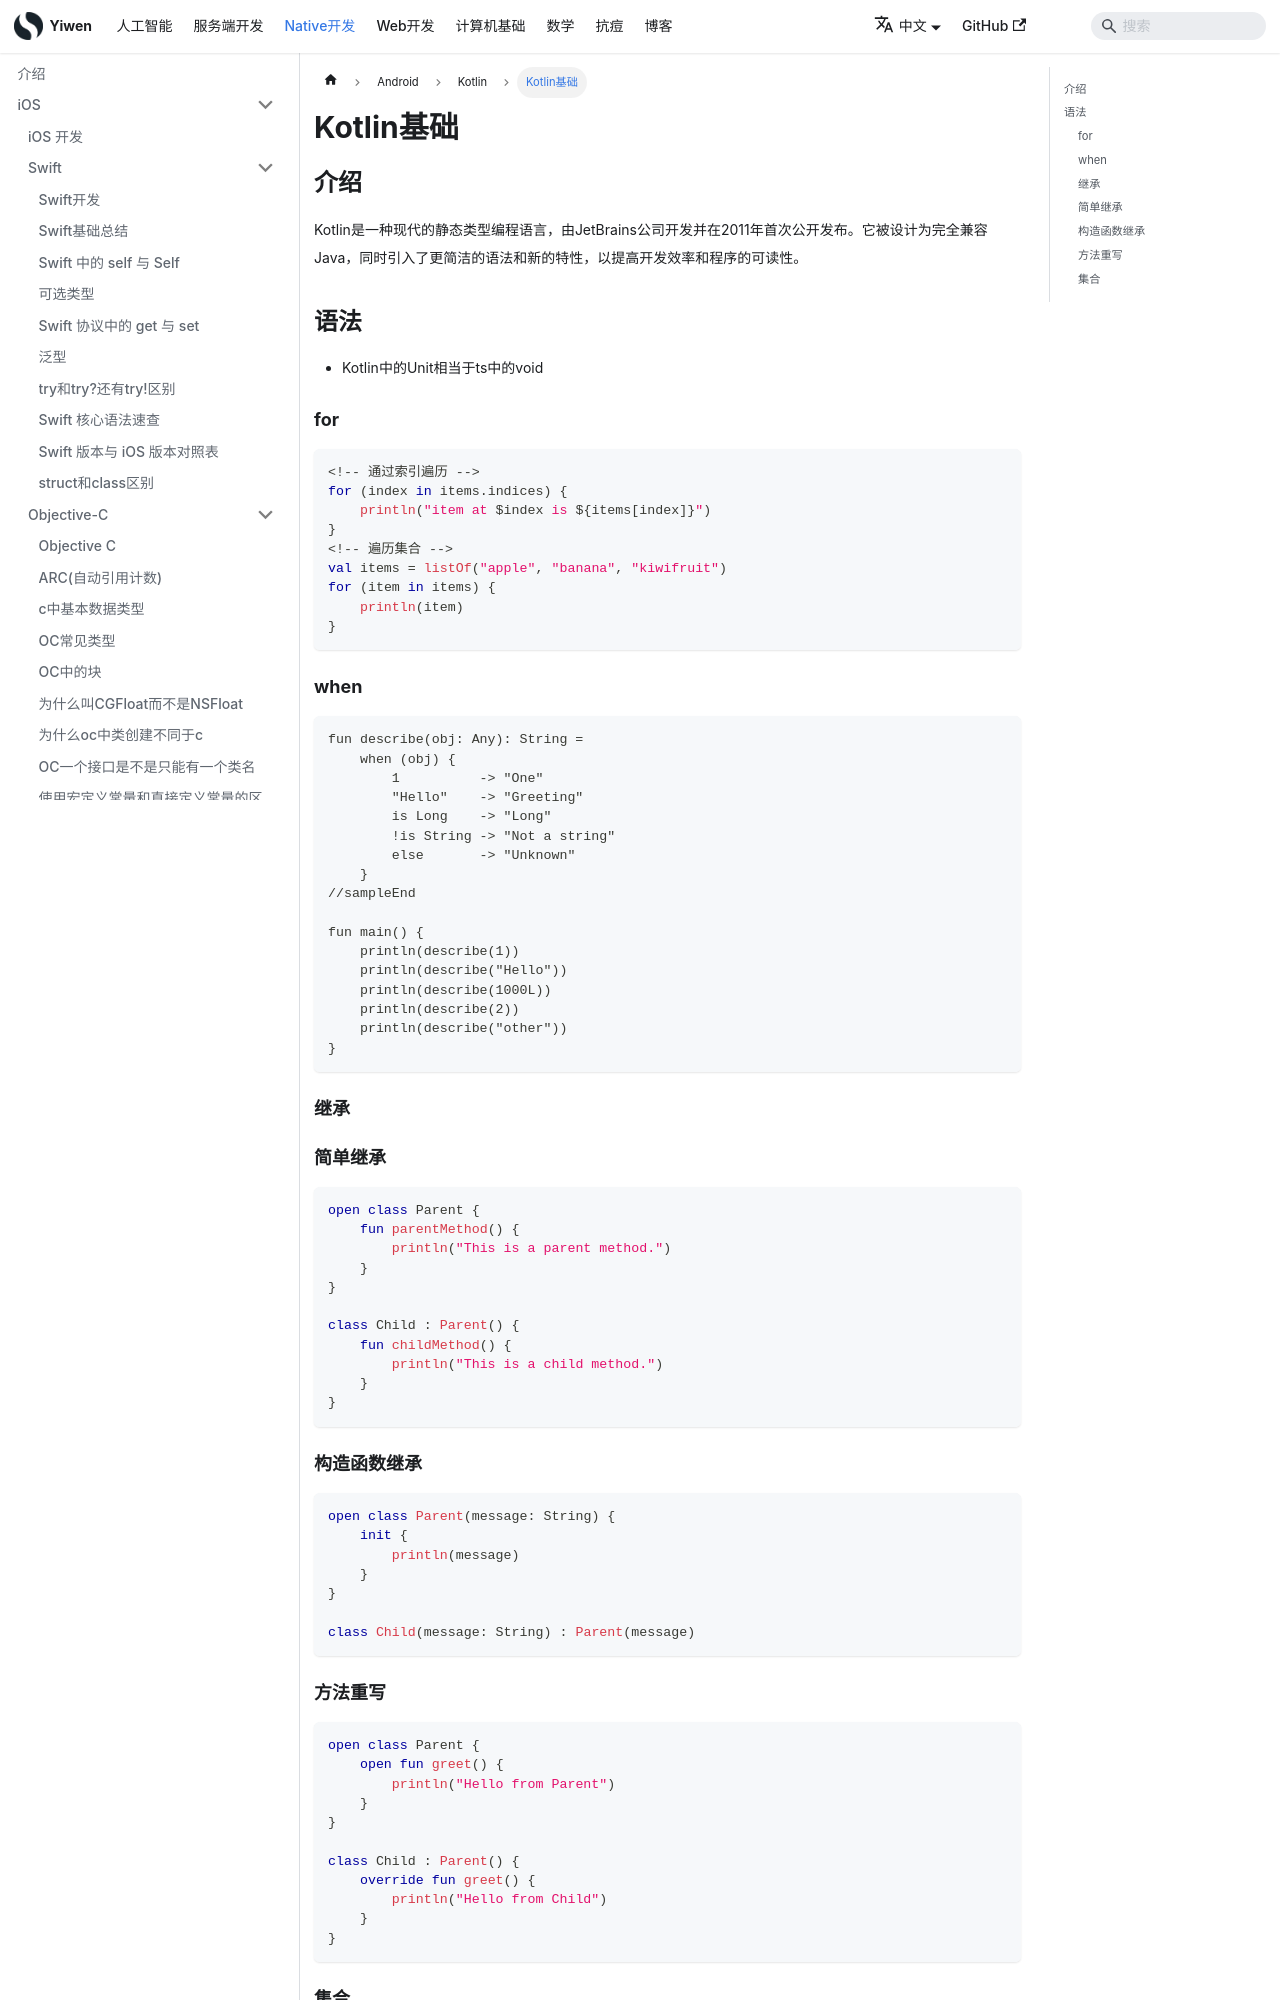

repository: Hao-yiwen/yiwen-blog-website · page: docs/native/android/kotlin/kotlin_base/index.html · generator: docusaurus

---
title: Kotlin基础
sidebar_label: Kotlin基础
date: 2024-06-25
last_update:
  date: 2024-06-25
---

# Kotlin基础

## 介绍

Kotlin是一种现代的静态类型编程语言，由JetBrains公司开发并在2011年首次公开发布。它被设计为完全兼容Java，同时引入了更简洁的语法和新的特性，以提高开发效率和程序的可读性。

## 语法

-   Kotlin中的Unit相当于ts中的void

### for
```kotlin
<!-- 通过索引遍历 -->
for (index in items.indices) {
    println("item at $index is ${items[index]}")
}
<!-- 遍历集合 -->
val items = listOf("apple", "banana", "kiwifruit")
for (item in items) {
    println(item)
}
```
### when
```
fun describe(obj: Any): String =
    when (obj) {
        1          -> "One"
        "Hello"    -> "Greeting"
        is Long    -> "Long"
        !is String -> "Not a string"
        else       -> "Unknown"
    }
//sampleEnd

fun main() {
    println(describe(1))
    println(describe("Hello"))
    println(describe(1000L))
    println(describe(2))
    println(describe("other"))
}
```

### 继承

### 简单继承

```kotlin
open class Parent {
    fun parentMethod() {
        println("This is a parent method.")
    }
}

class Child : Parent() {
    fun childMethod() {
        println("This is a child method.")
    }
}
```

### 构造函数继承
```kotlin
open class Parent(message: String) {
    init {
        println(message)
    }
}

class Child(message: String) : Parent(message)
```
